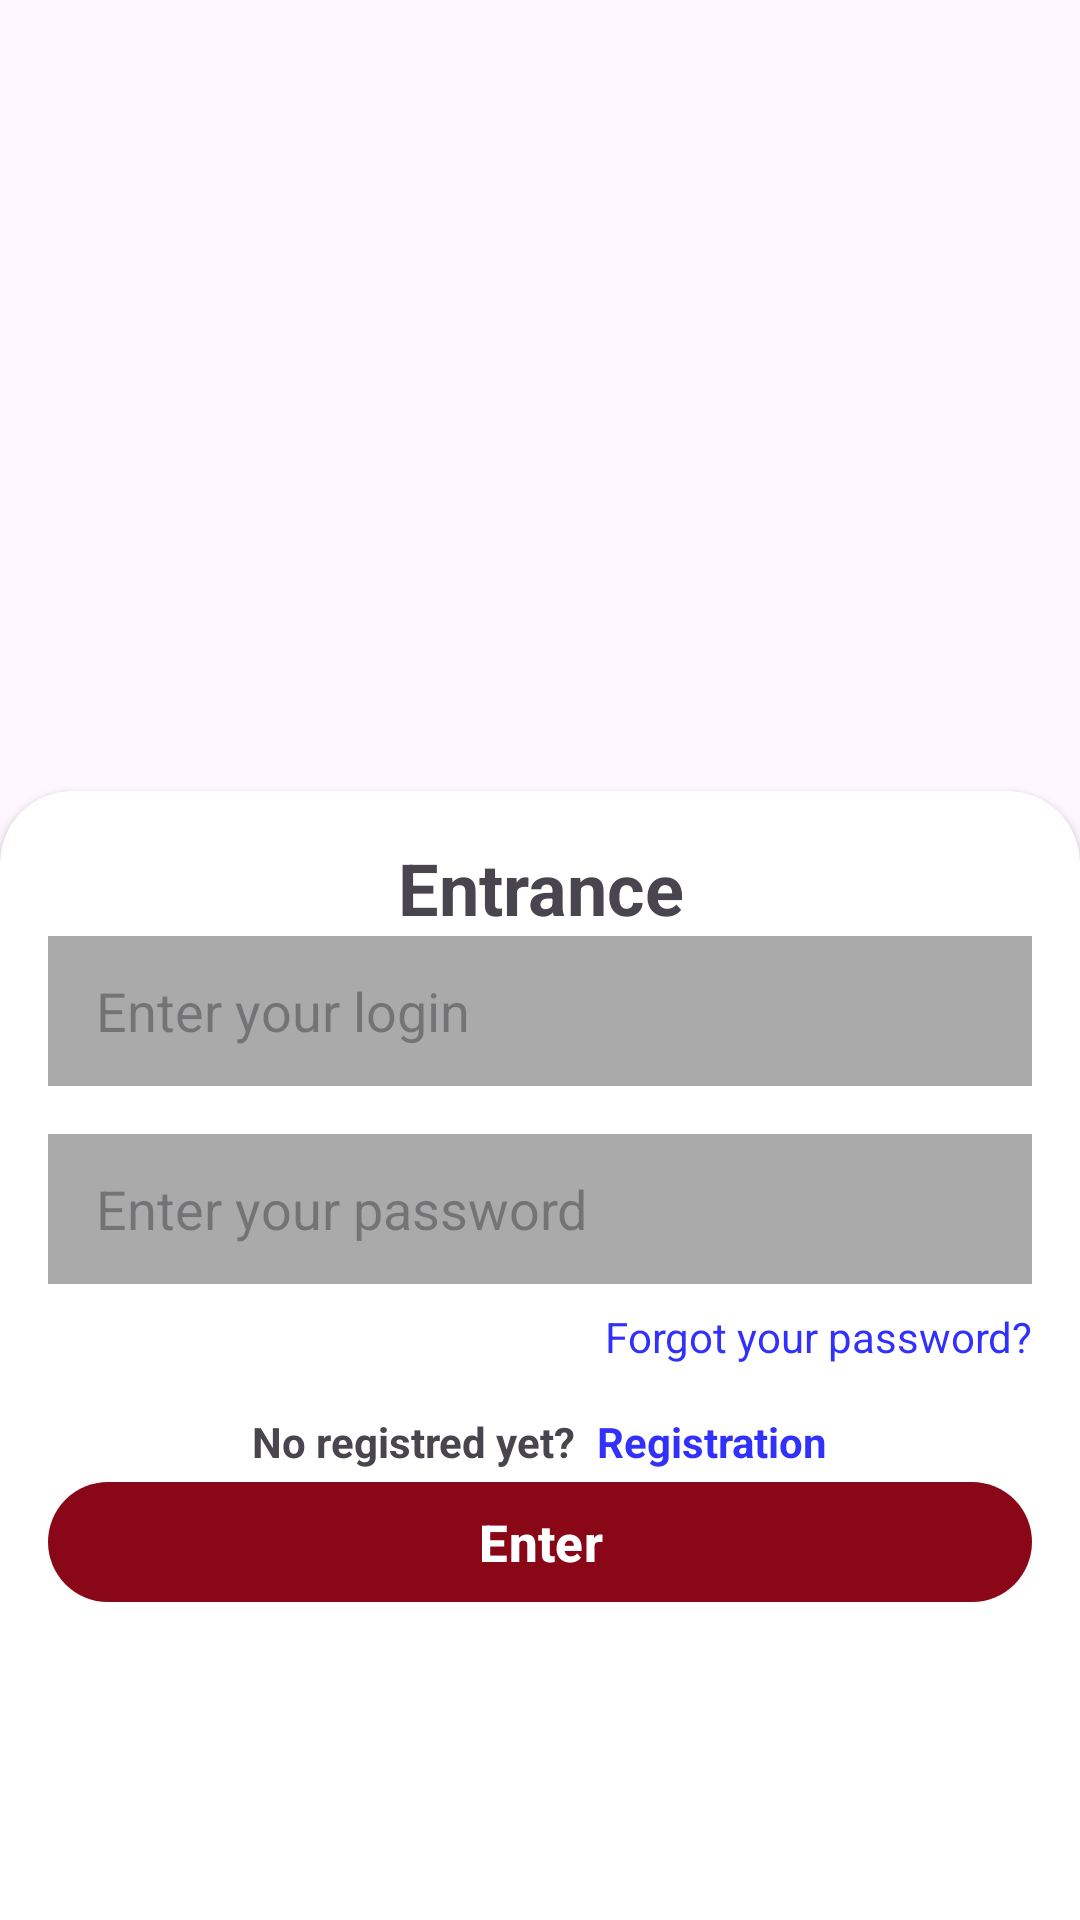

The Android layout XML behind this screen, and the referenced resources:
<!-- AndroidManifest.xml: application theme Theme.AcademyLesson -->
<!-- res/layout/activity_login.xml -->
<?xml version="1.0" encoding="utf-8"?>
<androidx.constraintlayout.widget.ConstraintLayout xmlns:android="http://schemas.android.com/apk/res/android"
    xmlns:app="http://schemas.android.com/apk/res-auto"
    xmlns:tools="http://schemas.android.com/tools"
    android:layout_width="match_parent"
    android:layout_height="match_parent"
    android:background="@drawable/login_background"
    tools:context=".LoginActivity">

    <androidx.cardview.widget.CardView
        android:layout_width="match_parent"
        android:layout_height="400dp"
        android:layout_marginBottom="-24dp"
        app:cardCornerRadius="24dp"
        app:layout_constraintBottom_toBottomOf="parent"
        app:layout_constraintEnd_toEndOf="parent"
        app:layout_constraintStart_toStartOf="parent">


        <LinearLayout
            android:id="@+id/linearLayout"
            android:layout_width="match_parent"
            android:layout_height="match_parent"
            android:layout_marginTop="16dp"
            android:orientation="vertical">


            <TextView
                android:layout_width="match_parent"
                android:layout_height="wrap_content"
                android:gravity="center"
                android:text="Entrance"
                android:textSize="24sp"
                android:textStyle="bold"
                app:layout_constraintBottom_toTopOf="@+id/linearLayout" />

            <EditText
                android:id="@+id/login_edit_text"
                style="@style/LoginEditTextStyle"
                android:layout_width="match_parent"
                android:layout_height="50dp"
                android:layout_marginHorizontal="16dp"
                android:background="@android:color/darker_gray"
                android:hint="Enter your login"
                android:paddingStart="16dp"
                tools:layout_editor_absoluteX="16dp" />

            <EditText
                android:id="@+id/password_edit_text"
                style="@style/LoginEditTextStyle"
                android:layout_width="match_parent"
                android:layout_height="50dp"
                android:layout_marginHorizontal="16dp"
                android:layout_marginTop="16dp"
                android:background="@android:color/darker_gray"
                android:hint="Enter your password"
                android:inputType="textPassword"
                android:paddingStart="16dp" />

            <TextView
                android:layout_width="match_parent"
                android:layout_height="wrap_content"
                android:layout_marginTop="8dp"
                android:layout_marginEnd="16dp"
                android:gravity="end"
                android:text="Forgot your password?"
                android:textColor="@color/link_color" />

            <LinearLayout
                android:layout_width="match_parent"
                android:layout_height="wrap_content"
                android:layout_marginTop="16dp"
                android:gravity="center"
                android:orientation="horizontal">


                <TextView
                    android:layout_width="wrap_content"
                    android:layout_height="wrap_content"
                    android:text="No registred yet?"
                    android:textStyle="bold" />

                <TextView
                    android:layout_width="wrap_content"
                    android:layout_height="wrap_content"
                    android:layout_marginStart="4dp"
                    android:text=" Registration"
                    android:textColor="@color/link_color"
                    android:textStyle="bold" />
            </LinearLayout>

            <com.google.android.material.button.MaterialButton
                android:id="@+id/enter_button"
                android:layout_width="match_parent"
                android:layout_height="wrap_content"
                android:layout_marginHorizontal="16dp"
                android:text="Enter"
                android:textSize="17dp"
                android:textStyle="bold" />
        </LinearLayout>

    </androidx.cardview.widget.CardView>


</androidx.constraintlayout.widget.ConstraintLayout>
<!-- resources referenced by this layout -->
<resources>
  <color name="link_color">#3131FB</color>
  <style name="LoginEditTextStyle" parent="android:style/Widget.EditText">
          <item name="android:background">@drawable/login_edit_text_backgraund</item>
      </style>
  <style name="Theme.AcademyLesson" parent="Base.Theme.AcademyLesson" />
  <style name="Base.Theme.AcademyLesson" parent="Theme.Material3.DayNight.NoActionBar">
          
           <item name="colorPrimary">@color/app_color</item> --&gt;
      </style>
  <color name="app_color">#8A0718</color>
</resources>
